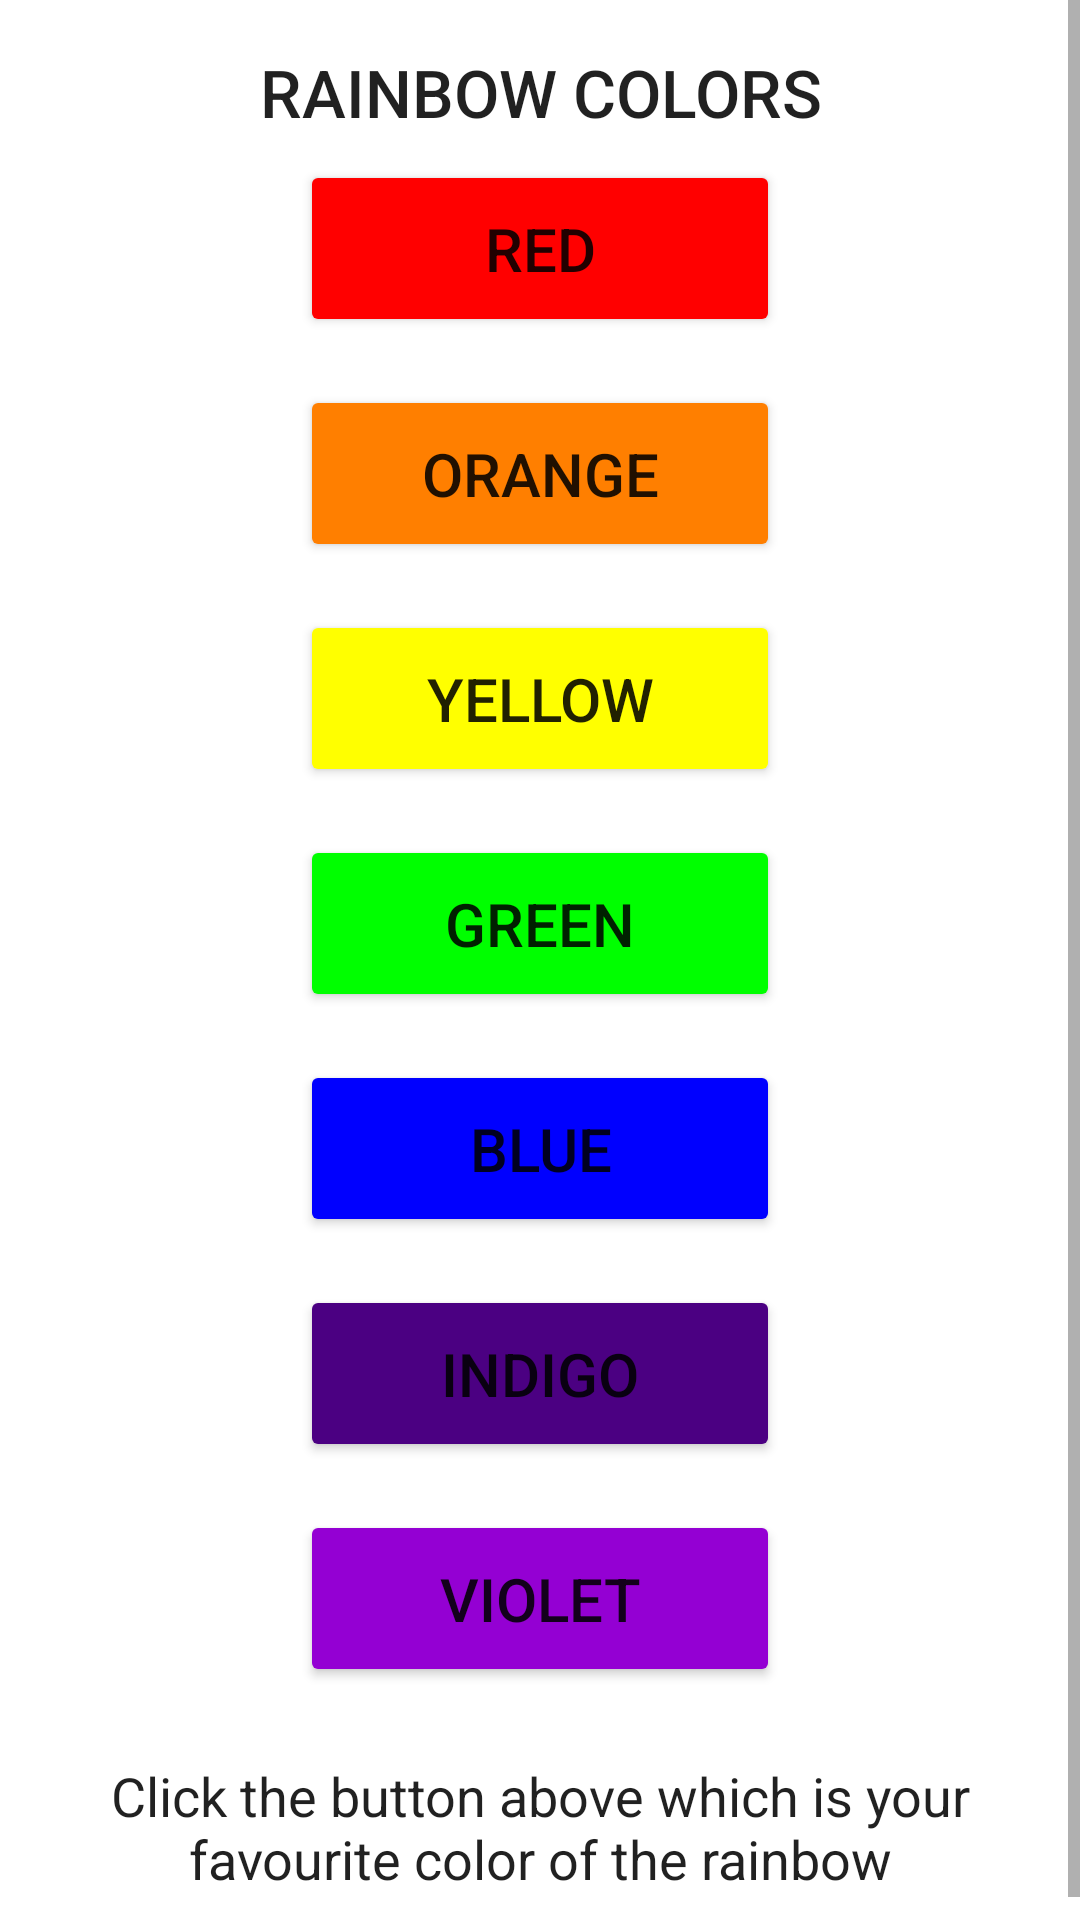

Android layout source for this screen:
<!-- AndroidManifest.xml: application theme Theme.ActivityResultsKotlin -->
<!-- res/layout/activity_rainbow_color_picker.xml -->
<?xml version="1.0" encoding="utf-8"?>
<ScrollView xmlns:android="http://schemas.android.com/apk/res/android"
    xmlns:app="http://schemas.android.com/apk/res-auto"
    xmlns:tools="http://schemas.android.com/tools"
    android:layout_width="match_parent"
    android:layout_height="match_parent"
    tools:context=".RainbowColorPickerActivity">

    <LinearLayout
        style="@style/page"
        android:layout_width="wrap_content"
        android:layout_height="wrap_content"
        android:gravity="center_horizontal"
        android:orientation="vertical"
        tools:context=".RainbowColorPickerActivity"
    >
        <TextView
            android:id="@+id/header_text"
            style="@style/header.rainbows"
            android:layout_width="wrap_content"
            android:layout_height="wrap_content"
            android:text="@string/header_text_picker"
            app:layout_constraintEnd_toEndOf="parent"
            app:layout_constraintStart_toStartOf="parent"
            app:layout_constraintTop_toTopOf="parent"
            />

        <Button
            android:id="@+id/red_button"
            style="@style/button"
            android:layout_width="wrap_content"
            android:layout_height="wrap_content"
            android:backgroundTint="@color/red"
            android:text="@string/red"
            />


        <Button
            android:id="@+id/orange_button"
            style="@style/button"
            android:layout_width="wrap_content"
            android:layout_height="wrap_content"
            android:backgroundTint="@color/orange"
            android:text="@string/orange"
            />


        <Button
            android:id="@+id/yellow_button"
            style="@style/button"
            android:layout_width="wrap_content"
            android:layout_height="wrap_content"
            android:backgroundTint="@color/yellow"
            android:text="@string/yellow"
            />


        <Button
            android:id="@+id/green_button"
            style="@style/button"
            android:layout_width="wrap_content"
            android:layout_height="wrap_content"
            android:backgroundTint="@color/green"
            android:text="@string/green"
            />


        <Button
            android:id="@+id/blue_button"
            style="@style/button"
            android:layout_width="wrap_content"
            android:layout_height="wrap_content"
            android:backgroundTint="@color/blue"
            android:text="@string/blue"
            />


        <Button
            android:id="@+id/indigo_button"
            style="@style/button"
            android:layout_width="wrap_content"
            android:layout_height="wrap_content"
            android:backgroundTint="@color/indigo"
            android:text="@string/indigo"
            />


        <Button
            android:id="@+id/violet_button"
            style="@style/button"
            android:layout_width="wrap_content"
            android:layout_height="wrap_content"
            android:backgroundTint="@color/violet"
            android:text="@string/violet"
            />

        <TextView
            style="@style/body"
            android:layout_width="wrap_content"
            android:layout_height="wrap_content"
            android:text="@string/footer_text_picker"
            app:layout_constraintEnd_toEndOf="parent"
            app:layout_constraintStart_toStartOf="parent"
            app:layout_constraintTop_toTopOf="parent"
            />
    </LinearLayout>
</ScrollView>
<!-- resources referenced by this layout -->
<resources>
  <color name="blue">#0000FF</color>
  <color name="green">#00FF00</color>
  <color name="indigo">#4B0082</color>
  <color name="orange">#FF7F00</color>
  <color name="red">#FF0000</color>
  <color name="violet">#9400D3</color>
  <color name="yellow">#FFFF00</color>
  <string name="blue">BLUE</string>
  <string name="footer_text_picker">Click the button above which is your favourite color of
          the rainbow
      </string>
  <string name="green">GREEN</string>
  <string name="header_text_picker">Rainbow Colors</string>
  <string name="indigo">INDIGO</string>
  <string name="orange">ORANGE</string>
  <string name="red">RED</string>
  <string name="violet">VIOLET</string>
  <string name="yellow">YELLOW</string>
  <style name="body" parent="TextAppearance.AppCompat.Body1">
          <item name="android:layout_marginTop">16dp</item>
          <item name="android:layout_marginBottom">8dp</item>
          <item name="android:gravity">center</item>
          <item name="android:layout_gravity">center</item>
          <item name="android:singleLine">false</item>
          <item name="android:textSize">18sp</item>
      </style>
  <style name="button" parent="TextAppearance.AppCompat.Button">
          <item name="android:minWidth">160dp</item>
          <item name="android:gravity">center</item>
          <item name="android:textSize">20sp</item>
          <item name="android:layout_margin">8dp</item>
          <item name="android:padding">16dp</item>
      </style>
  <style name="header.rainbows" parent="header">
          <item name="android:textSize">22sp</item>
          <item name="textAllCaps">true</item>
      </style>
  <style name="page">
          <item name="android:layout_margin">8dp</item>
          <item name="android:padding">8dp</item>
      </style>
  <style name="Theme.ActivityResultsKotlin" parent="Theme.MaterialComponents.DayNight.DarkActionBar">
          
          <item name="colorPrimary">@color/purple_500</item>
          <item name="colorPrimaryVariant">@color/purple_700</item>
          <item name="colorOnPrimary">@color/white</item>
          
          <item name="colorSecondary">@color/teal_200</item>
          <item name="colorSecondaryVariant">@color/teal_700</item>
          <item name="colorOnSecondary">@color/black</item>
          
          <item name="android:statusBarColor" tools:targetApi="l">?attr/colorPrimaryVariant</item>
          
      </style>
  <style name="header" parent="TextAppearance.AppCompat.Title">
          <item name="android:gravity">center</item>
          <item name="android:layout_marginStart">24dp</item>
          <item name="android:layout_marginLeft">24dp</item>
          <item name="android:layout_marginEnd">24dp</item>
          <item name="android:layout_marginRight">24dp</item>
          <item name="android:textSize">20sp</item>
      </style>
  <color name="purple_500">#FF6200EE</color>
  <color name="purple_700">#FF3700B3</color>
  <color name="white">#FFFFFFFF</color>
  <color name="teal_200">#FF03DAC5</color>
  <color name="teal_700">#FF018786</color>
  <color name="black">#FF000000</color>
</resources>
